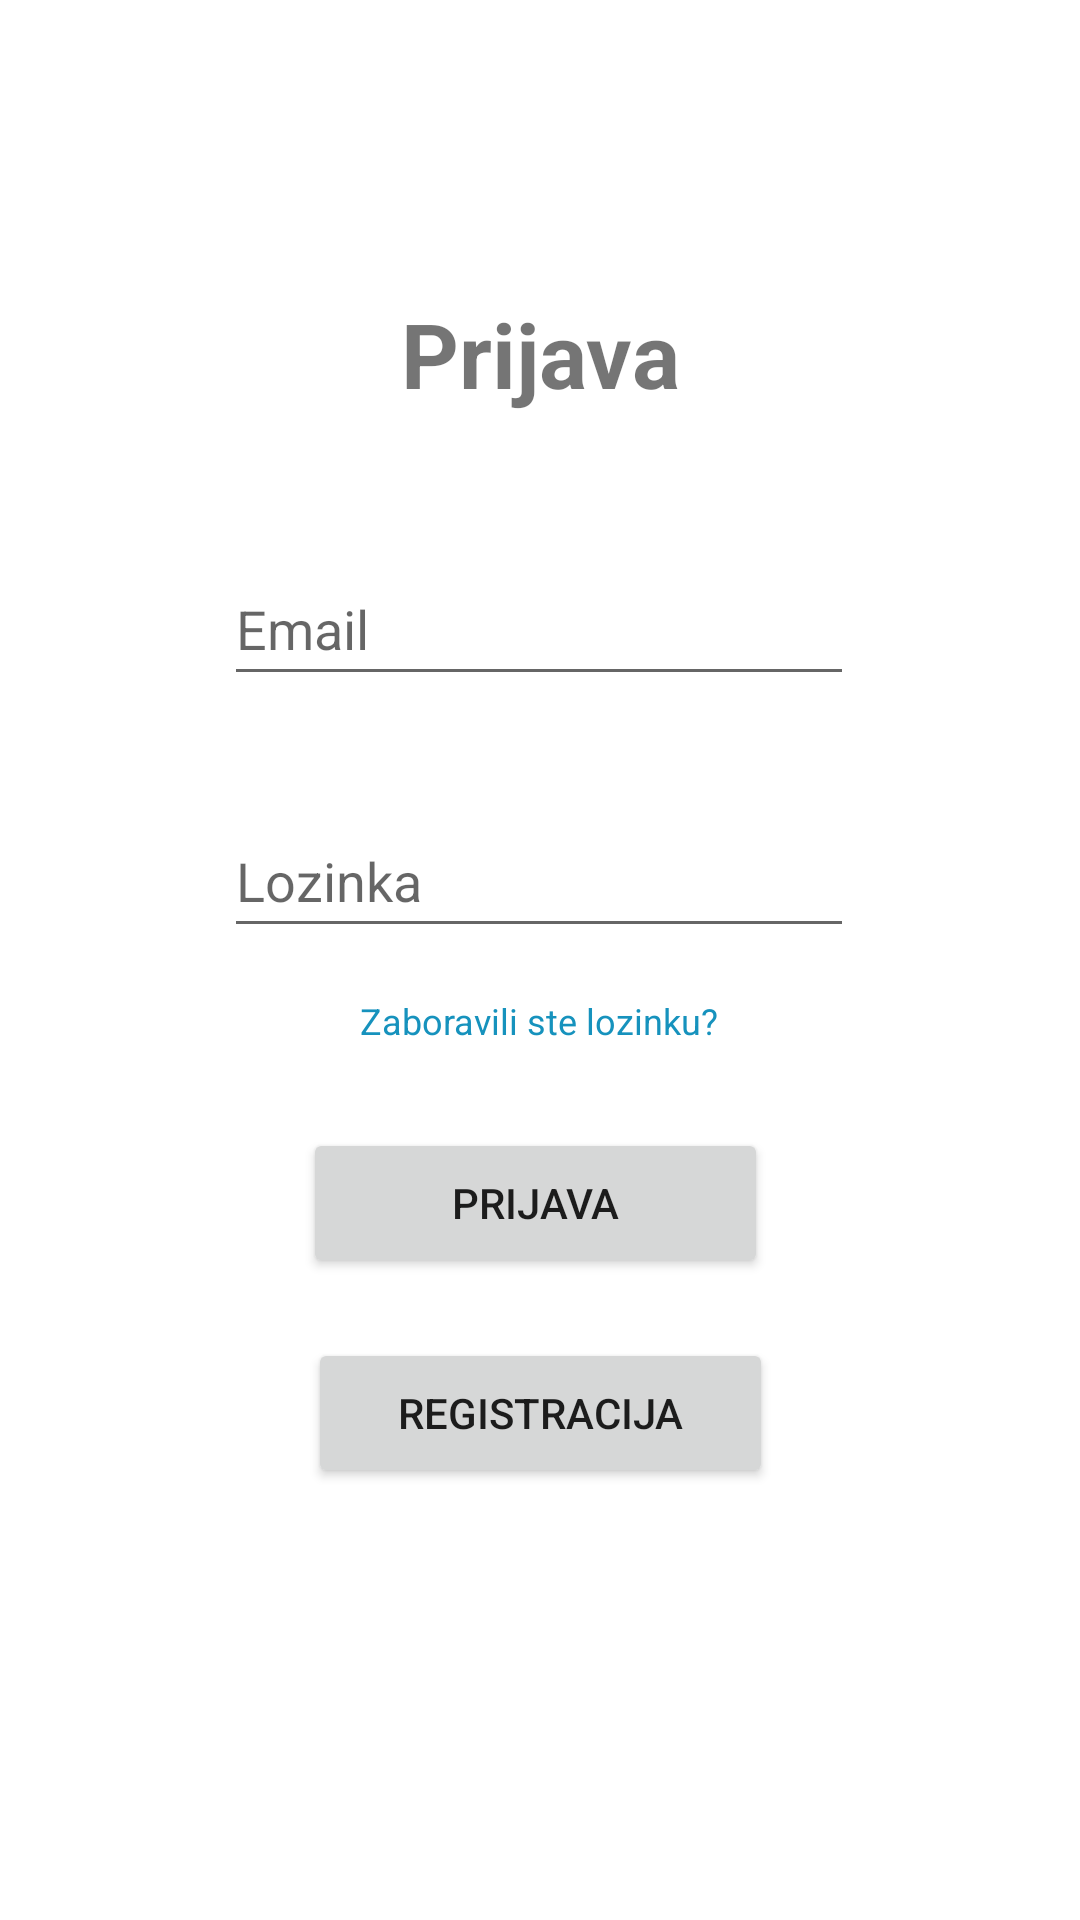

Android layout source for this screen:
<!-- AndroidManifest.xml: application theme Theme.SustavZaPraćenjeRadnihSatiZaposlenika -->
<!-- res/layout/activity_login.xml -->
<?xml version="1.0" encoding="utf-8"?>
<androidx.constraintlayout.widget.ConstraintLayout xmlns:android="http://schemas.android.com/apk/res/android"
    xmlns:app="http://schemas.android.com/apk/res-auto"
    xmlns:tools="http://schemas.android.com/tools"
    android:layout_width="match_parent"
    android:layout_height="match_parent"
    tools:context=".activities.Login">

    <Button
        android:id="@+id/btn_login"
        android:layout_width="155dp"
        android:layout_height="50dp"
        android:layout_marginTop="60dp"
        android:text="Prijava"
        app:layout_constraintEnd_toEndOf="parent"
        app:layout_constraintHorizontal_bias="0.492"
        app:layout_constraintStart_toStartOf="parent"
        app:layout_constraintTop_toBottomOf="@+id/et_password" />

    <EditText
        android:id="@+id/et_email_login"
        android:layout_width="wrap_content"
        android:layout_height="wrap_content"
        android:layout_marginTop="184dp"
        android:ems="10"
        android:hint="Email"
        android:inputType="textEmailAddress"
        android:minHeight="48dp"
        app:layout_constraintEnd_toEndOf="parent"
        app:layout_constraintHorizontal_bias="0.497"
        app:layout_constraintStart_toStartOf="parent"
        app:layout_constraintTop_toTopOf="parent" />

    <EditText
        android:id="@+id/et_password"
        android:layout_width="wrap_content"
        android:layout_height="wrap_content"
        android:layout_marginTop="36dp"
        android:ems="10"
        android:hint="Lozinka"
        android:inputType="textPassword"
        android:minHeight="48dp"
        app:layout_constraintStart_toStartOf="@+id/et_email_login"
        app:layout_constraintTop_toBottomOf="@+id/et_email_login" />

    <TextView
        android:id="@+id/tv_loginHeader"
        android:layout_width="wrap_content"
        android:layout_height="wrap_content"
        android:text="Prijava"
        android:textAlignment="center"
        android:textSize="30sp"
        android:textStyle="bold"
        app:layout_constraintBottom_toTopOf="@+id/et_email_login"
        app:layout_constraintEnd_toEndOf="parent"
        app:layout_constraintStart_toStartOf="parent"
        app:layout_constraintTop_toTopOf="parent"
        app:layout_constraintVertical_bias="0.68" />

    <Button
        android:id="@+id/btn_registration"
        android:layout_width="155dp"
        android:layout_height="50dp"
        android:layout_marginTop="20dp"
        android:text="Registracija"
        app:layout_constraintEnd_toEndOf="parent"
        app:layout_constraintStart_toStartOf="parent"
        app:layout_constraintTop_toBottomOf="@+id/btn_login" />

    <TextView
        android:id="@+id/tv_password_reset"
        android:layout_width="wrap_content"
        android:layout_height="wrap_content"
        android:layout_marginTop="16dp"
        android:text="Zaboravili ste lozinku?"
        android:textColor="@color/hyperlink"
        android:textSize="12sp"
        app:layout_constraintEnd_toEndOf="parent"
        app:layout_constraintHorizontal_bias="0.498"
        app:layout_constraintStart_toStartOf="parent"
        app:layout_constraintTop_toBottomOf="@+id/et_password" />
</androidx.constraintlayout.widget.ConstraintLayout>
<!-- resources referenced by this layout -->
<resources>
  <color name="hyperlink">#1692BD</color>
  <style name="Theme.SustavZaPraćenjeRadnihSatiZaposlenika" parent="Theme.MaterialComponents.DayNight.NoActionBar">
          
          <item name="colorPrimary">@color/purple_500</item>
          <item name="colorPrimaryVariant">@color/purple_700</item>
          <item name="colorOnPrimary">@color/white</item>
          
          <item name="colorSecondary">@color/teal_200</item>
          <item name="colorSecondaryVariant">@color/teal_700</item>
          <item name="colorOnSecondary">@color/black</item>
          
          <item name="android:statusBarColor">?attr/colorPrimaryVariant</item>
          
      </style>
  <color name="purple_500">#FF6200EE</color>
  <color name="purple_700">#FF3700B3</color>
  <color name="white">#FFFFFFFF</color>
  <color name="teal_200">#FF03DAC5</color>
  <color name="teal_700">#FF018786</color>
  <color name="black">#FF000000</color>
</resources>
